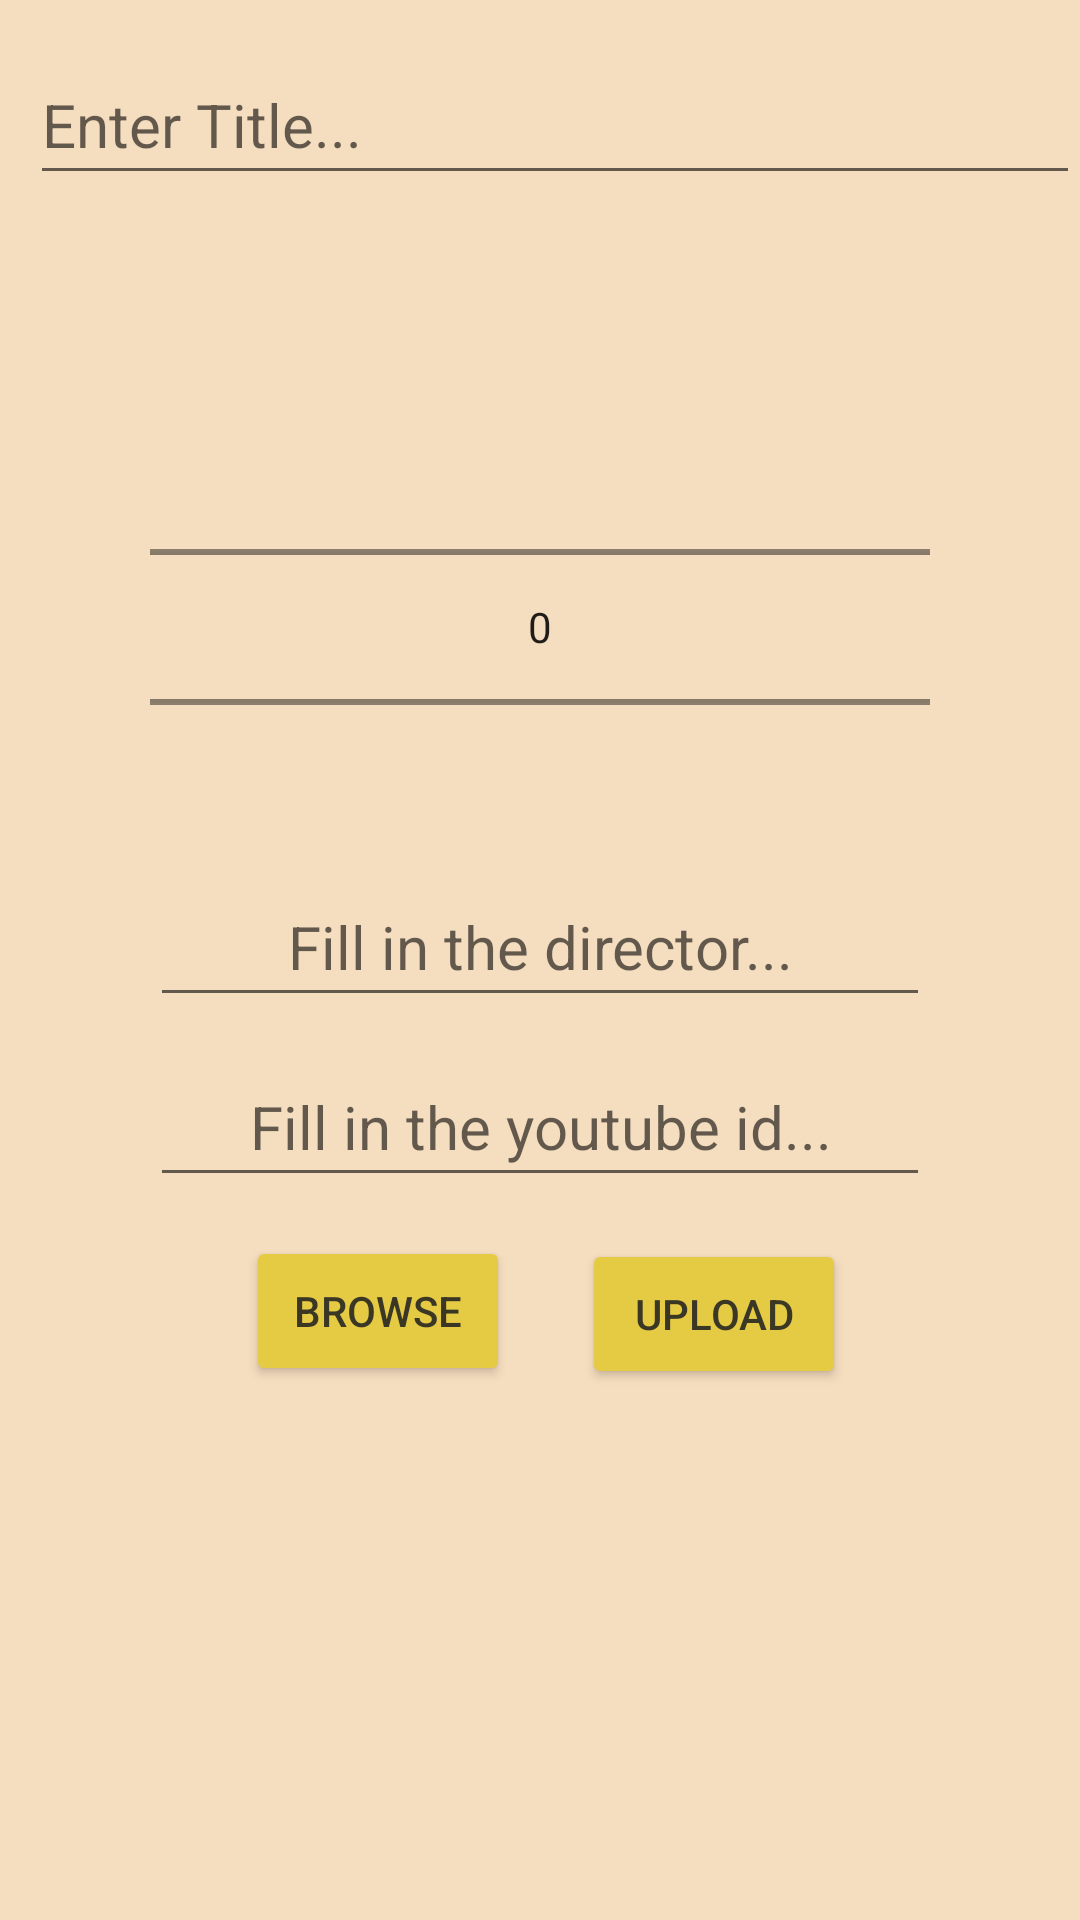

Reconstruct the res/layout file that produces this screen, plus the resources it refers to.
<!-- AndroidManifest.xml: application theme AppTheme -->
<!-- res/layout/add_movie_fragment.xml -->
<FrameLayout xmlns:android="http://schemas.android.com/apk/res/android"
    android:layout_width="match_parent"
    android:layout_height="match_parent"
    android:background="#F5DDBF"
    android:id="@+id/addMovieLayout">
<LinearLayout
    android:layout_width="match_parent"
    android:layout_height="match_parent"
    android:orientation="vertical">


    <EditText
        android:id="@+id/titleField"
        android:layout_width="match_parent"
        android:layout_height="50dp"
        android:layout_marginLeft="10dp"
        android:layout_marginRight="10dp"
        android:layout_marginStart="10dp"
        android:layout_marginTop="15dp"
        android:gravity="center_vertical"
        android:hint="Enter Title..."
        android:textColor="@color/colorPrimaryDark"
        android:maxLength="30"
        android:textSize="20sp" />

    <Spinner
        android:id="@+id/genre"
        android:layout_width="match_parent"
        android:layout_height="50dp"
        android:tooltipText="genre"
        android:layout_marginTop="10dp"
        android:layout_marginStart="10dp"
        android:layout_below="@+id/titleField"
        android:gravity="center_vertical"
        android:textSize="20sp"
        android:textColor="@color/colorAccent"
        android:backgroundTint="#F5DDBF"/>

    <RelativeLayout
        android:id="@+id/bottomlayoutmoviedetail"
        android:layout_width="match_parent"
        android:layout_height="match_parent"
        android:layout_below="@+id/genre"
        android:layout_centerHorizontal="true"
        android:layout_marginLeft="50dp"
        android:layout_marginRight="50dp"
        android:layout_marginTop="14dp">

        <NumberPicker
            android:id="@+id/yearPicker"
            android:layout_width="match_parent"
            android:layout_height="120dp"
            android:layout_marginBottom="10dp"
            android:layout_marginTop="10dp"
            android:gravity="center"
            android:hint="Enter production year.."
            android:textColor="@color/colorPrimaryDark" />

        <EditText
            android:id="@+id/directorField"
            android:layout_width="match_parent"
            android:layout_height="50dp"
            android:layout_below="@+id/yearPicker"
            android:layout_marginTop="10dp"
            android:gravity="center"
            android:hint="Fill in the director..."
            android:maxLength="30"
            android:textSize="20sp" />

        <EditText
            android:id="@+id/trailerField"
            android:layout_width="match_parent"
            android:layout_height="50dp"
            android:layout_below="@+id/directorField"
            android:layout_marginTop="10dp"
            android:gravity="center"
            android:hint="Fill in the youtube id..."
            android:maxLength="30"
            android:textSize="20sp" />

        <Button
            android:id="@+id/browseButton"
            android:layout_width="wrap_content"
            android:layout_height="50dp"
            android:layout_alignStart="@+id/year"
            android:layout_below="@+id/trailerField"
            android:layout_marginLeft="30dp"
            android:layout_marginRight="50dp"
            android:layout_marginStart="32dp"
            android:layout_marginTop="13dp"
            android:layout_marginBottom="5dp"
            android:backgroundTint="@color/colorAccent"
            android:text="browse"
            android:textColor="@color/colorPrimaryDark" />

        <Button
            android:id="@+id/uploadButton"
            android:layout_width="wrap_content"
            android:layout_height="50dp"
            android:layout_alignBaseline="@+id/browseButton"
            android:layout_alignBottom="@+id/browseButton"
            android:layout_alignParentEnd="true"
            android:layout_marginEnd="28dp"
            android:layout_marginLeft="30dp"
            android:layout_marginRight="50dp"
            android:layout_marginBottom="5dp"
            android:backgroundTint="@color/colorAccent"
            android:text="upload"
            android:textColor="@color/colorPrimaryDark" />

        <ImageView
            android:id="@+id/downloadImageView"
            android:layout_width="0dp"
            android:layout_height="0dp" />
    </RelativeLayout>
</LinearLayout>
</FrameLayout>
<!-- resources referenced by this layout -->
<resources>
  <color name="colorAccent">#e5ca44</color>
  <color name="colorPrimaryDark">#3a3725</color>
  <style name="AppTheme" parent="Theme.AppCompat.Light.DarkActionBar">
          
          <item name="colorPrimary">@color/colorPrimary</item>
          <item name="colorPrimaryDark">@color/colorPrimaryDark</item>
          <item name="colorAccent">@color/colorAccent</item>
      </style>
  <color name="colorPrimary">#605c40</color>
</resources>
